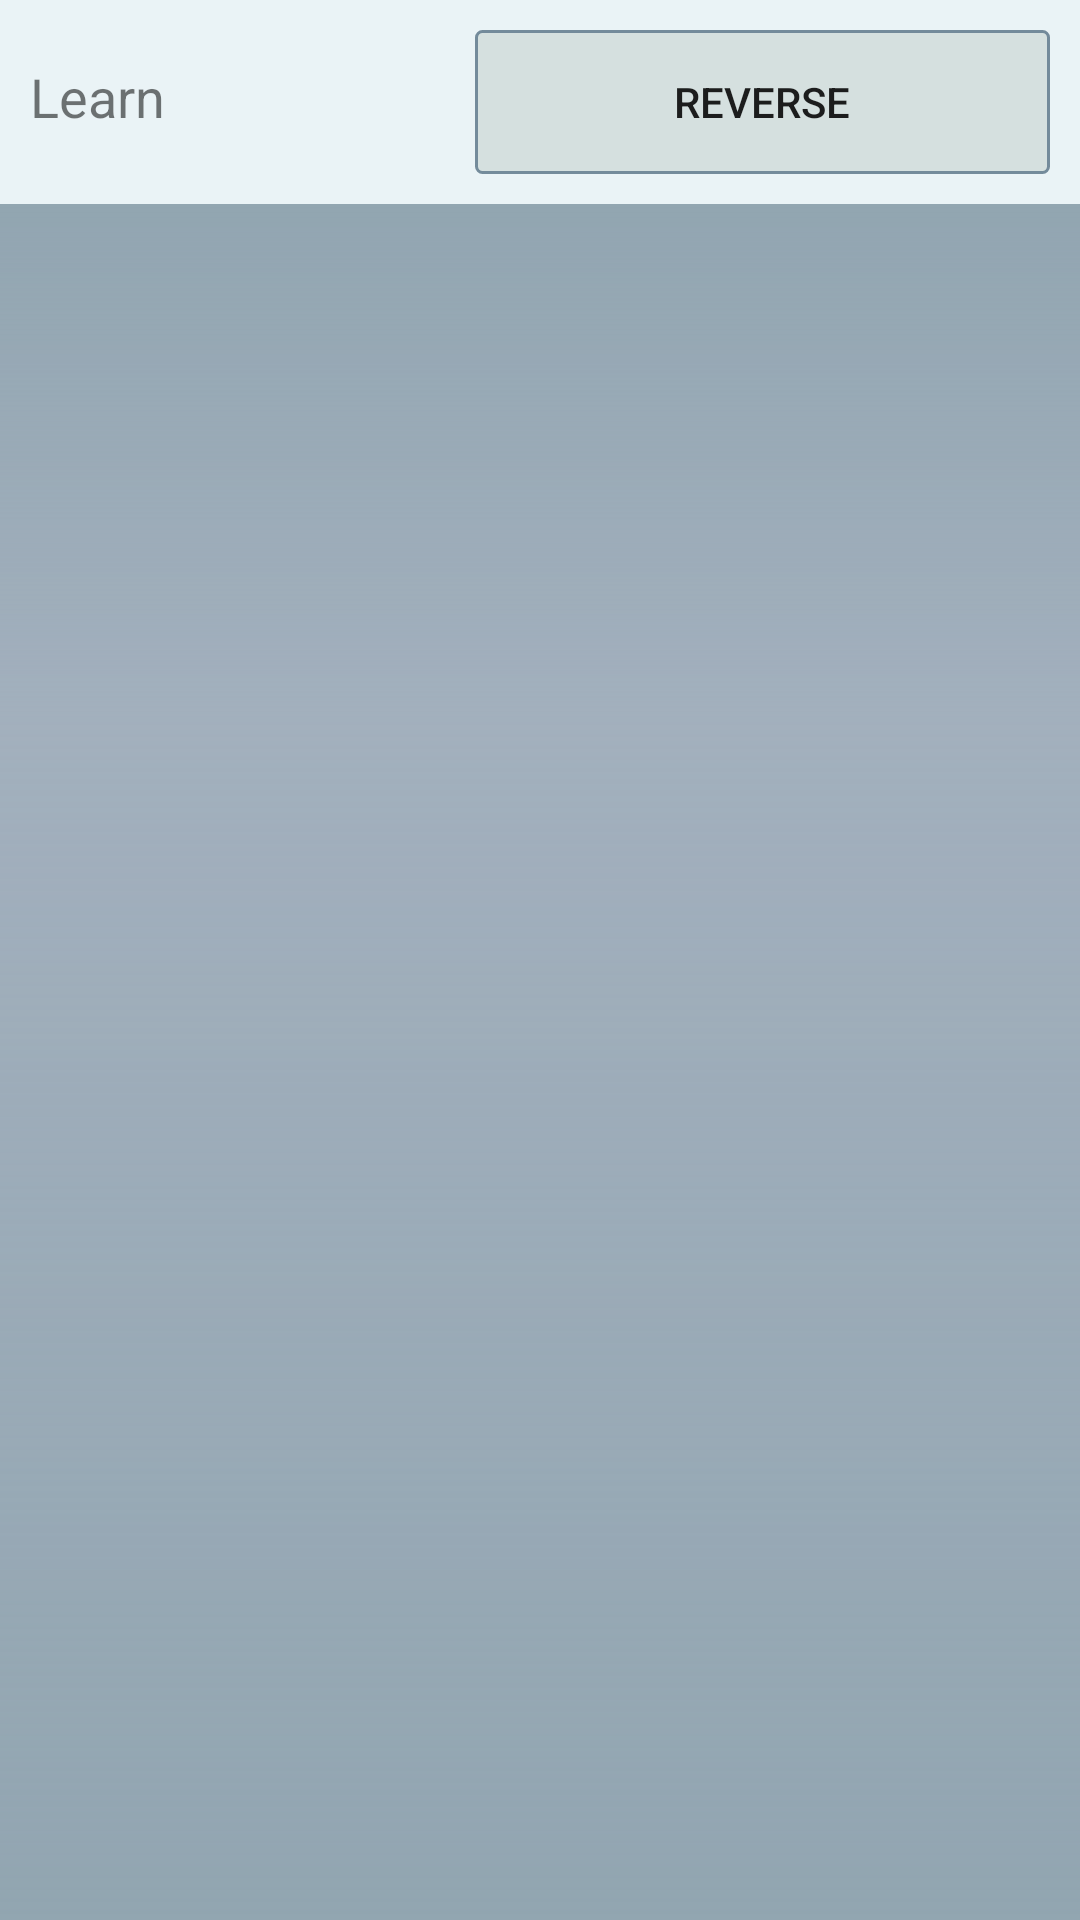

Android layout source for this screen:
<!-- AndroidManifest.xml: application theme AppTheme -->
<!-- res/layout/activity_main.xml -->
<RelativeLayout xmlns:android="http://schemas.android.com/apk/res/android"
    xmlns:tools="http://schemas.android.com/tools"
    android:layout_width="match_parent"
    android:layout_height="match_parent"
    android:background="@drawable/gradient"


    tools:context=".MainActivity">

    <LinearLayout
        android:layout_width="match_parent"
        android:layout_height="match_parent"
        android:orientation="vertical">
        <TableLayout
            android:id="@+id/tableTit"
            android:layout_width="match_parent"
            android:layout_height="wrap_content"
            android:background="@drawable/gradient"
            android:padding="10dp">
            <TableRow>
                <TextView
                    android:layout_width="wrap_content"
                    android:layout_height="wrap_content"
                    android:layout_weight="1"
                    android:clickable="true"
                    android:textSize="18dp"
                    android:text="Learn" />
                <Button
                    style="@style/btn"
                    android:layout_width="match_parent"
                    android:layout_weight="1"
                    android:onClick="clickBtnReverse"
                    android:text="Reverse" />
            </TableRow>
        </TableLayout>

        <RelativeLayout
            android:layout_width="match_parent"
            android:layout_height="wrap_content"
            android:background="@drawable/gradien_mirror"
            >

            <ScrollView
                android:layout_width="match_parent"
                android:layout_height="match_parent">

                <LinearLayout
                    android:layout_width="match_parent"
                    android:layout_height="wrap_content"
                    android:layout_marginLeft="5dp"
                    android:layout_marginRight="5dp"
                    android:orientation="vertical"
                    android:id="@+id/mainLayout">
                    
                </LinearLayout>
            </ScrollView>
        </RelativeLayout>

    </LinearLayout>


</RelativeLayout>
<!-- resources referenced by this layout -->
<resources>
  <!-- drawable gradien_mirror (drawable) -->
  <?xml version="1.0" encoding="utf-8"?>
  <shape xmlns:android="http://schemas.android.com/apk/res/android"
      android:shape="rectangle">
      <gradient
          android:startColor="#7b335267"
          android:centerColor="#e098a6b5"
          android:centerY="0.7"
          android:endColor="#7b335267"
          android:angle="90"/>
  </shape>
  <!-- drawable gradient (drawable) -->
  <?xml version="1.0" encoding="utf-8"?>
  <shape xmlns:android="http://schemas.android.com/apk/res/android"
      android:shape="rectangle">
      <gradient
          android:startColor="@color/startColor"
          android:endColor="@color/endColor"
          android:angle="270"/>
  </shape>
  <style name="RowLayou">
          <item name="android:layout_height">
             wrap_content
          </item>
          <item name="android:layout_width">
              match_parent
          </item>
          <item name="android:orientation">
              horizontal
          </item>
          <item name="android:padding">
              15dp
          </item>
          <item name="android:background">
              @drawable/shadow
          </item>
      </style>
  <style name="TextStyle">
          <item name="android:layout_weight">
              1
          </item>
      </style>
  <style name="btn">
          <item name="android:background">
              @drawable/whatever
          </item>
          <item name="android:layout_margin">
              0dp
          </item>
          <item name="android:padding">
              0dp
          </item>
      </style>
  <style name="AppTheme" parent="Theme.AppCompat.Light.DarkActionBar">
          
  
      </style>
  <item name="startColor" type="color">#ffeaf3f6</item>
  <item name="endColor" type="color">#ffeaf3f6</item>
  <!-- drawable shadow: vector/xml drawable (drawable, 2129 chars, omitted) -->
  <!-- drawable whatever (drawable) -->
  <?xml version="1.0" encoding="utf-8"?>
  <selector xmlns:android="http://schemas.android.com/apk/res/android">
      <item android:drawable="@drawable/btn_press" android:state_pressed="true" />
      <item android:drawable="@drawable/btn_default" />
  </selector>
  <!-- drawable btn_press (drawable) -->
  <?xml version="1.0" encoding="UTF-8"?>
  <shape xmlns:android="http://schemas.android.com/apk/res/android">
      <solid android:color="#ffffff"/>
      <stroke android:width="1dp"
          android:color="@color/borderColor" />
      <padding android:left="5dp"
          android:top="5dp"
          android:right="5dp"
          android:bottom="5dp"/>
      <corners android:bottomRightRadius="5dp"
          android:bottomLeftRadius="5dp"
          android:topLeftRadius="5dp"
          android:topRightRadius="5dp"/>
  </shape>
  <!-- drawable btn_default (drawable) -->
  <?xml version="1.0" encoding="UTF-8"?>
  <shape xmlns:android="http://schemas.android.com/apk/res/android">
      <solid android:color="@color/btnBackgroundDefault" />
      <stroke
          android:width="1dp"
          android:color="@color/btnBorder" />
      <padding
          android:bottom="5dp"
          android:left="5dp"
          android:right="5dp"
          android:top="5dp" />
      <corners
          android:bottomLeftRadius="2dp"
          android:bottomRightRadius="2dp"
          android:topLeftRadius="2dp"
          android:topRightRadius="2dp" />
  </shape>
  <item name="borderColor" type="color">#328ca4b5</item>
  <item name="btnBackgroundDefault" type="color">#D5E0DF</item>
  <item name="btnBorder" type="color">#fa72899a</item>
</resources>
